2-way image classification set "ece4300-not-hotdog" from GitHub (gargasz-13/ece4300-not-hotdog); label vocabulary: fruit, hotdogs.

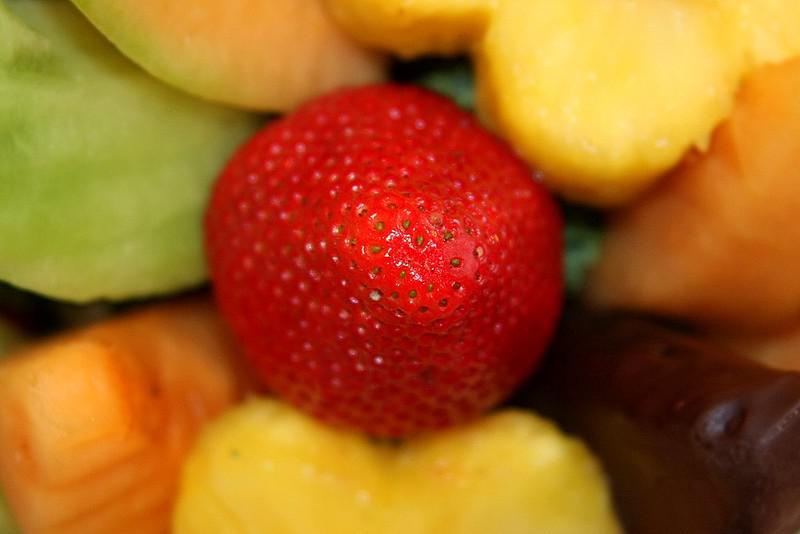
Label: fruit

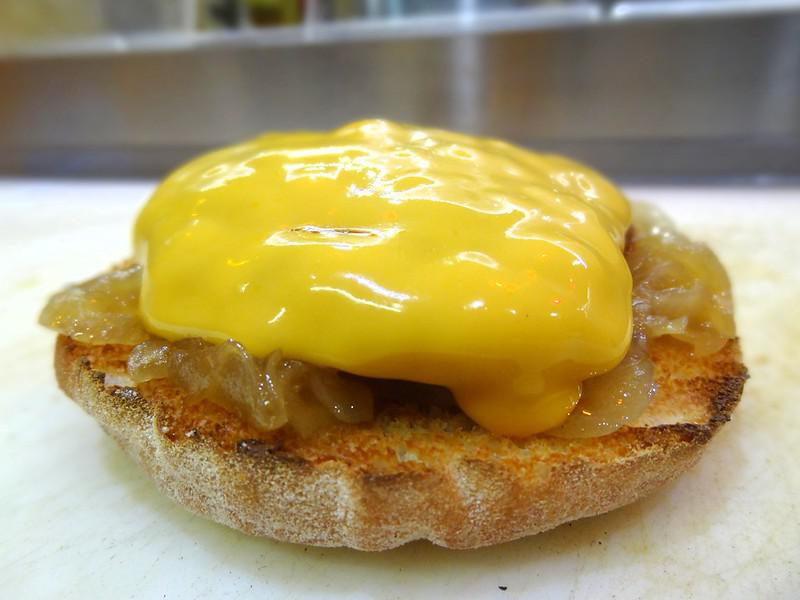
Label: hotdogs

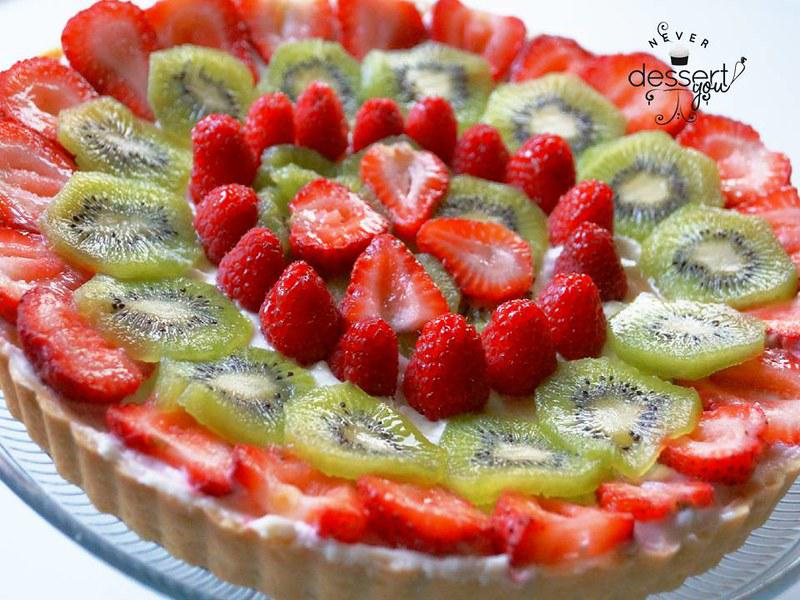
Label: fruit

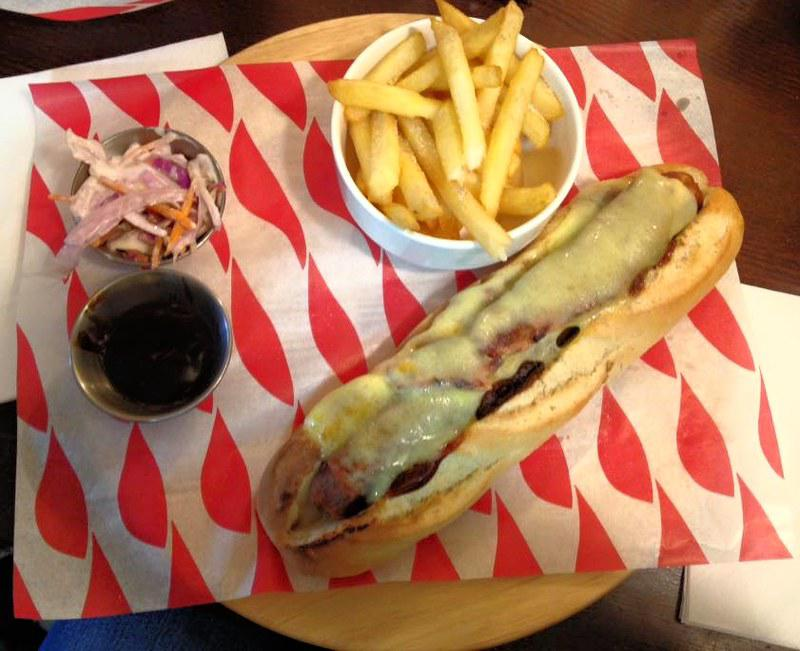
Label: hotdogs

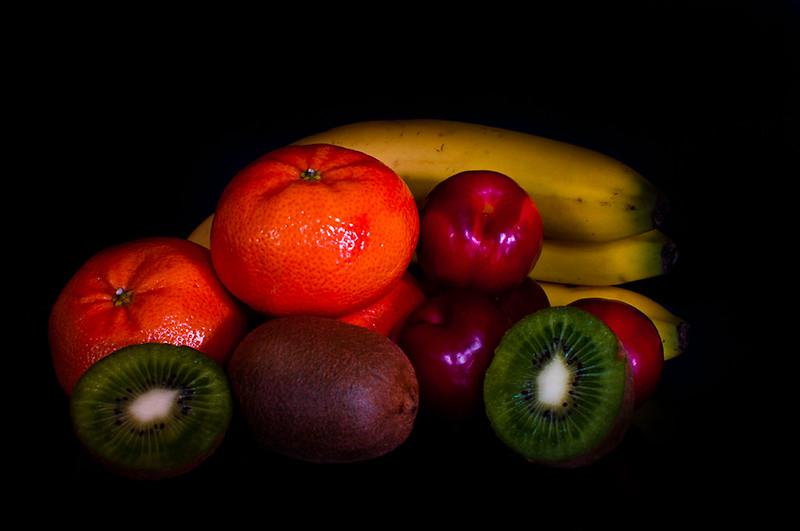
Label: fruit

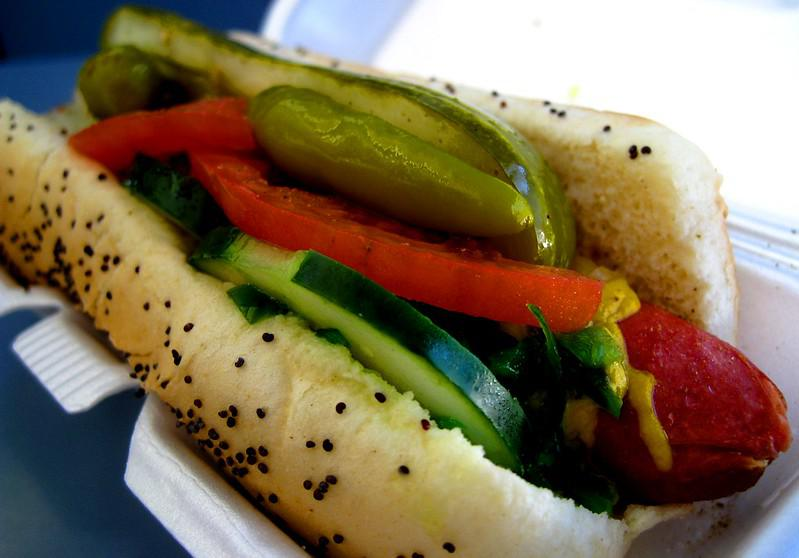
Label: hotdogs
